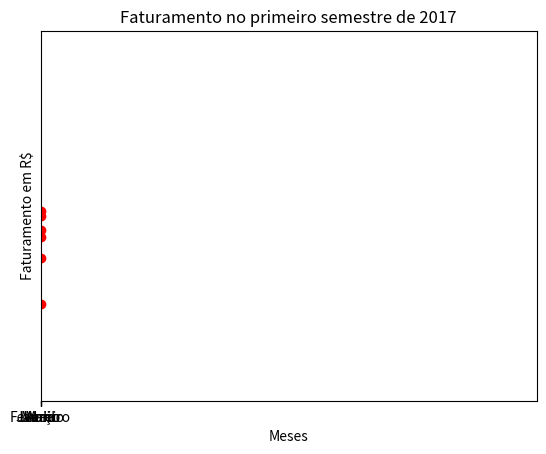

Generate this figure with matplotlib:
import matplotlib.pyplot as plt


x = [i for i in range(1,7)]
print(x)
y = [i for i in range(11,17)]
print(y)
meses = ['Janeiro', 'Fevereiro', 'Março', 'Abril', 'Maio', 'Junho']
valores = [105235, 107697, 110256, 109236, 108859, 109986]


plt.plot(x, y)
plt.show()



plt.plot(meses, valores, color='green')
plt.bar(meses, valores, color='yellow',)
plt.scatter(meses, valores, color='red') # Adiciona pontos vermelhos
# Mudar base de valores do eixo y
plt.ylim(100000, 120000)
# Titulo do gráfico
plt.title('Faturamento no primeiro semestre de 2017')
plt.xlabel('Meses')
plt.ylabel('Faturamento em R$')
plt.show()


plt.barh(meses, valores, color='yellow',)
plt.show()

plt.savefig('nome_da_imagem.png')